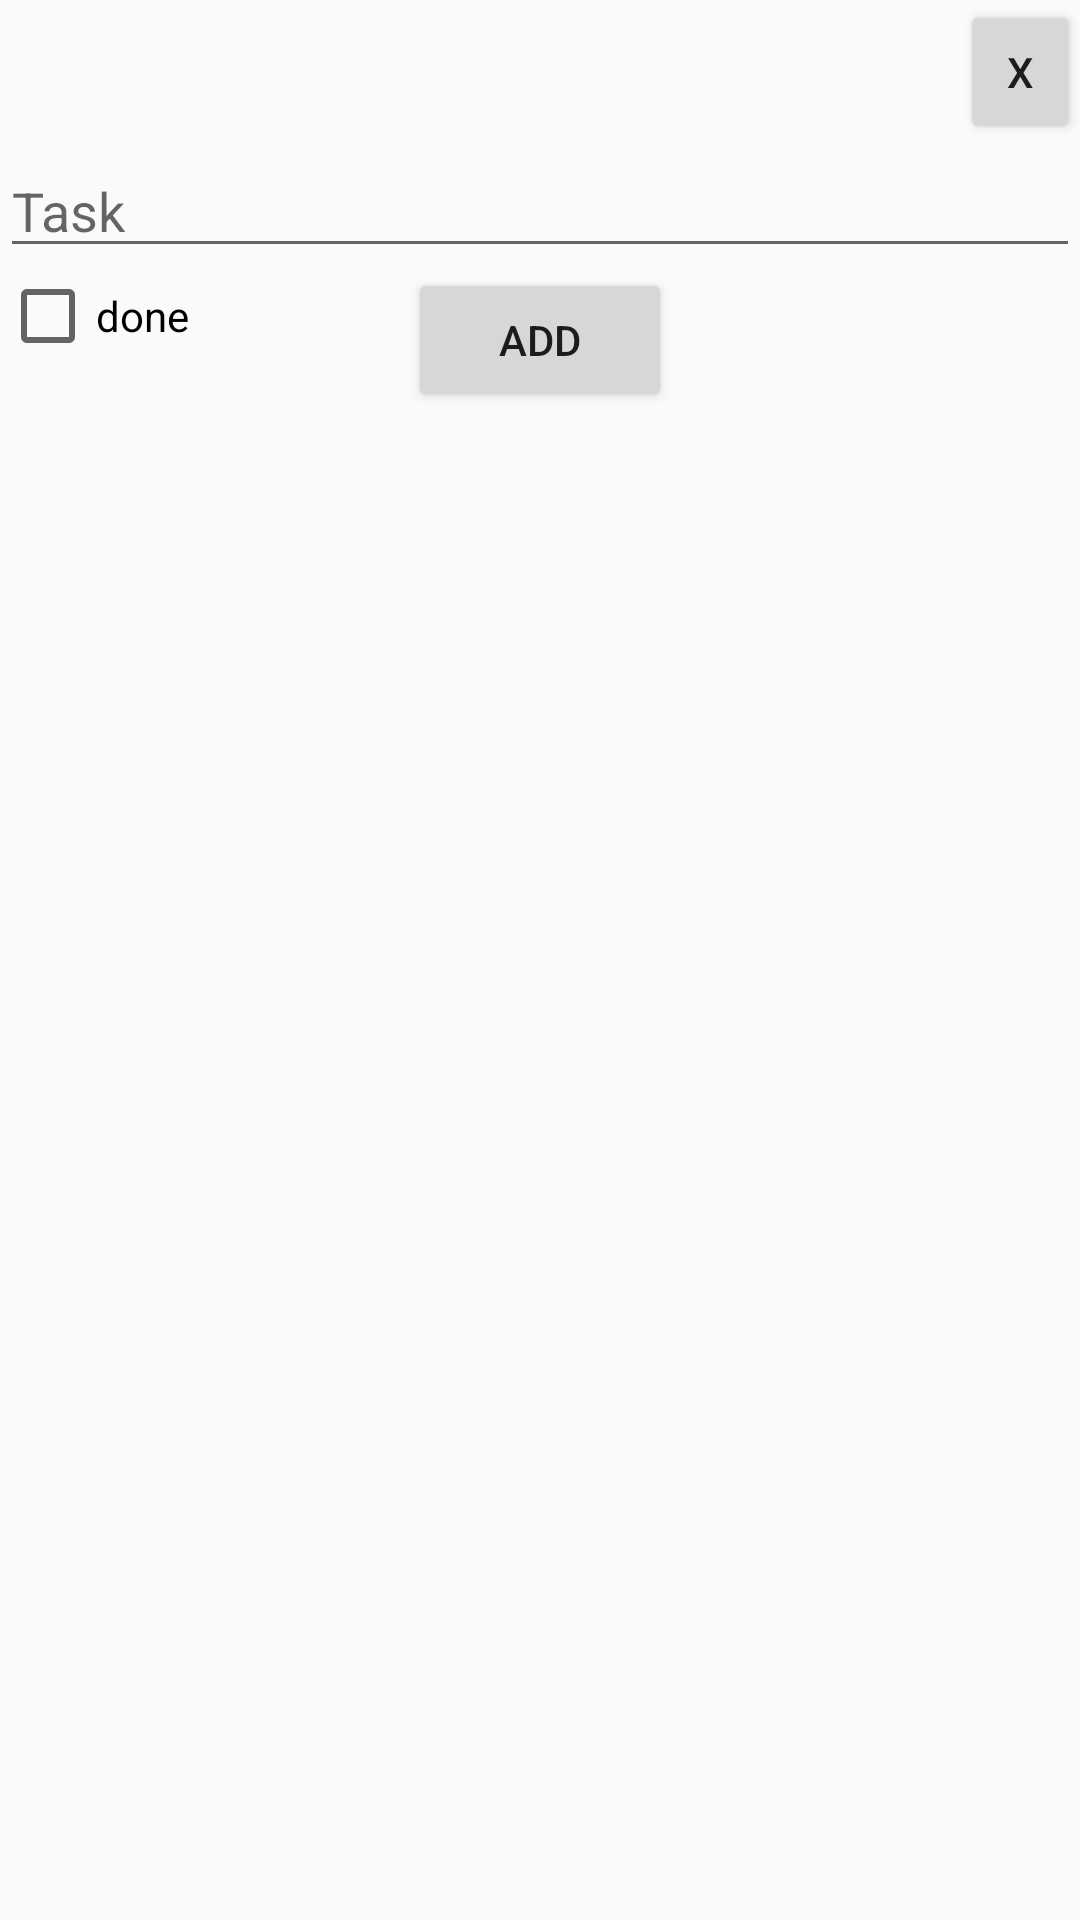

Write the Android layout XML for this screen, with the resource values it uses.
<!-- AndroidManifest.xml: application theme AppTheme -->
<!-- res/layout/dialog_add.xml -->
<?xml version="1.0" encoding="utf-8"?>
<layout>
    <android.support.constraint.ConstraintLayout
        xmlns:android="http://schemas.android.com/apk/res/android"
        android:layout_width="match_parent"
        android:layout_height="wrap_content">

        <RelativeLayout
            android:id="@+id/dialog_add_layout"
            android:layout_width="match_parent"
            android:layout_height="wrap_content">

            <Button
                android:id="@+id/close"
                android:layout_width="40dp"
                android:layout_height="wrap_content"
                android:text="@string/button_close"
                android:layout_alignParentEnd="true"
                />

            <EditText
                android:id="@+id/new_edit_text"
                android:layout_width="match_parent"
                android:layout_height="wrap_content"
                android:inputType="text"
                android:layout_below="@id/close"
                android:hint="@string/task"/>

            <RelativeLayout
                android:layout_width="match_parent"
                android:layout_height="wrap_content"
                android:orientation="horizontal"
                android:layout_below="@+id/new_edit_text">

                <CheckBox
                    android:id="@+id/checkbox_done"
                    android:layout_width="wrap_content"
                    android:layout_height="wrap_content"
                    android:text="@string/done"/>

                <Button
                    android:id="@+id/new_add"
                    android:layout_width="wrap_content"
                    android:layout_height="wrap_content"
                    android:layout_centerInParent="true"
                    android:text="@string/add"/>

            </RelativeLayout>

        </RelativeLayout>

    </android.support.constraint.ConstraintLayout>
</layout>
<!-- resources referenced by this layout -->
<resources>
  <string name="add">Add</string>
  <string name="button_close">X</string>
  <string name="done">done</string>
  <string name="task">Task</string>
  <style name="AppTheme" parent="Theme.AppCompat.Light.DarkActionBar">
          
          <item name="colorPrimary">@color/colorPrimary</item>
          <item name="colorPrimaryDark">@color/colorPrimaryDark</item>
          <item name="colorAccent">@color/colorAccent</item>
          <item name="actionOverflowButtonStyle">@style/ActionOverflow</item>
      </style>
  <style name="ActionOverflow">
          <item name="android:src">@drawable/ic_settings_black_24dp</item>
          <item name="android:padding">10dp</item>
      </style>
  <!-- not gathered from this repository: default colours our renderer supplied (Android Studio template values) -->
  <color name="colorPrimary">#FF6200EE</color>
  <color name="colorPrimaryDark">#FF3700B3</color>
  <color name="colorAccent">#FF03DAC5</color>
</resources>
